Run: headless pygame with SDL's dummy video driver; simulated clock (each Clock.tick advances the game by its frame time, no real sleeping); random seed 0; keys injected as events and as key.get_pressed() state; no mouse input.
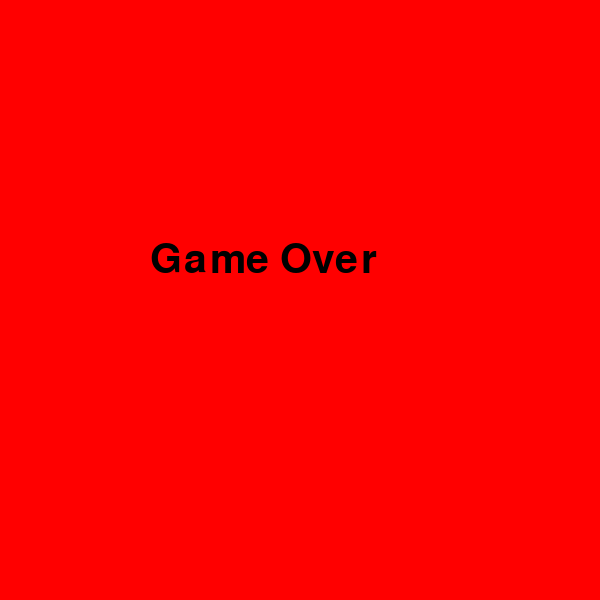
Frame 1 of 1 · flips 1–60 · no input (game ended)

The pygame program that drew these frames:

import pygame, sys
from pygame.locals import *
import random, time

pygame.init()

FPS = 5
FramePerSec = pygame.time.Clock()

BLUE  = (0, 0, 255)
YELLOW = (255, 255, 0)
RED   = (255, 0, 0)
GREEN = (0, 255, 0)
BLACK = (0, 0, 0)
WHITE = (255, 255, 255)
GRAY = (211, 211, 211)
font = pygame.font.SysFont("Verdana", 60)
font_small = pygame.font.SysFont("Verdana", 20)
game_over = font.render("Game Over", True, BLACK)
WIDTH = 600
HEIGHT = 600
CELL = 30
SCORE = 0
LEVEL = 1
Screen = pygame.display.set_mode((WIDTH, HEIGHT))
Screen.fill(WHITE)

def draw_grid():
    for i in range(HEIGHT // CELL):
        for j in range(WIDTH // CELL):
            pygame.draw.rect(Screen, GRAY, (i * CELL, j * CELL, CELL, CELL), 1)

def draw_grid_chess():
    colors = [WHITE, GRAY]

    for i in range(HEIGHT // CELL):
        for j in range(WIDTH // CELL):
            pygame.draw.rect(Screen, colors[(i + j) % 2], (i * CELL, j * CELL, CELL, CELL))


class Point:
    def __init__(self, x, y):
        self.x = x
        self.y = y
    def __str__(self):
        return f"{self.x}, {self.y}"

class Snake:
    def __init__(self):
        self.body = [Point(10, 11), Point(10, 12), Point(10, 13)]
        self.dx = 1
        self.dy = 0
    
    def move(self):
        for i in range(len(self.body) - 1, 0, -1):
            self.body[i].x = self.body[i - 1].x
            self.body[i].y = self.body[i - 1].y
        
        self.body[0].x += self.dx
        self.body[0].y += self.dy
    
    def draw(self):
        head = self.body[0]
        pygame.draw.rect(Screen, RED, (head.x * CELL, head.y * CELL, CELL, CELL))
        for segment in self.body[1:]:
            pygame.draw.rect(Screen, YELLOW, (segment.x * CELL, segment.y * CELL, CELL, CELL))

    def check_collision(self, food):
        head = self.body[0]
        global SCORE, LEVEL, FPS
        for i in self.body[1:]:
            if head.x == i.x and head.y == i.y:
                time.sleep(1)
                   
                Screen.fill(RED)
                Screen.blit(game_over, (WIDTH // 4, HEIGHT / 2.5))
                pygame.display.flip()
                time.sleep(2)
                pygame.quit()
                sys.exit()
        if head.x == food.pos.x and head.y == food.pos.y:
            SCORE += 1
            if SCORE % 3 == 0:
                LEVEL += 1
                FPS += 1
            print("Got food!")
            self.body.append(Point(head.x, head.y))
            food.generate_random_pos(self)
        if head.x < 0 or head.x > WIDTH // CELL - 1 or head.y > HEIGHT // CELL - 1 or head.y < 0:
            time.sleep(1)
                   
            Screen.fill(RED)
            Screen.blit(game_over, (WIDTH // 4, HEIGHT / 2.5))
            pygame.display.flip()
            time.sleep(2)
            pygame.quit()
            sys.exit()
        

        

class Food:
    def __init__(self):
        self.xf = 0
        self.yf = 0
        self.pos = Point(self.xf, self.yf)
    def generate_random_pos(self, snake):
        while True:
            self.pos.x = random.randint(0, WIDTH // CELL - 1)
            self.pos.y = random.randint(0, HEIGHT // CELL - 1)

            if not any(segment.x == self.pos.x and segment.y == self.pos.y for segment in snake.body):
                break   

    def draw(self):
        
        pygame.draw.rect(Screen, GREEN, (self.pos.x * CELL, self.pos.y * CELL, CELL, CELL))


food = Food()

snake = Snake()
food.generate_random_pos(snake)

while True:
    
    #Цикл всех событий
    for event in pygame.event.get():
        if event.type == QUIT:
            pygame.quit()
            sys.exit()
        if event.type == pygame.KEYDOWN:
            if event.key == pygame.K_RIGHT and snake.dx != -1:
                snake.dx = 1
                snake.dy = 0
            elif event.key == pygame.K_LEFT and snake.dx != 1:
                snake.dx = -1
                snake.dy = 0
            elif event.key == pygame.K_DOWN and snake.dy != -1:
                snake.dx = 0
                snake.dy = 1
            elif event.key == pygame.K_UP and snake.dy != 1:
                snake.dx = 0
                snake.dy = -1
       
    Screen.fill(BLACK)
    draw_grid_chess()
    snake.move()
    snake.check_collision(food)

    snake.draw()
    food.draw()
    
    scores = font_small.render(str(SCORE), True, BLACK)
    levels = font_small.render(str(LEVEL), True, BLACK)
    Screen.blit(scores, (30,30))
    Screen.blit(levels, (90,30))
    pygame.display.flip()
    FramePerSec.tick(FPS)
